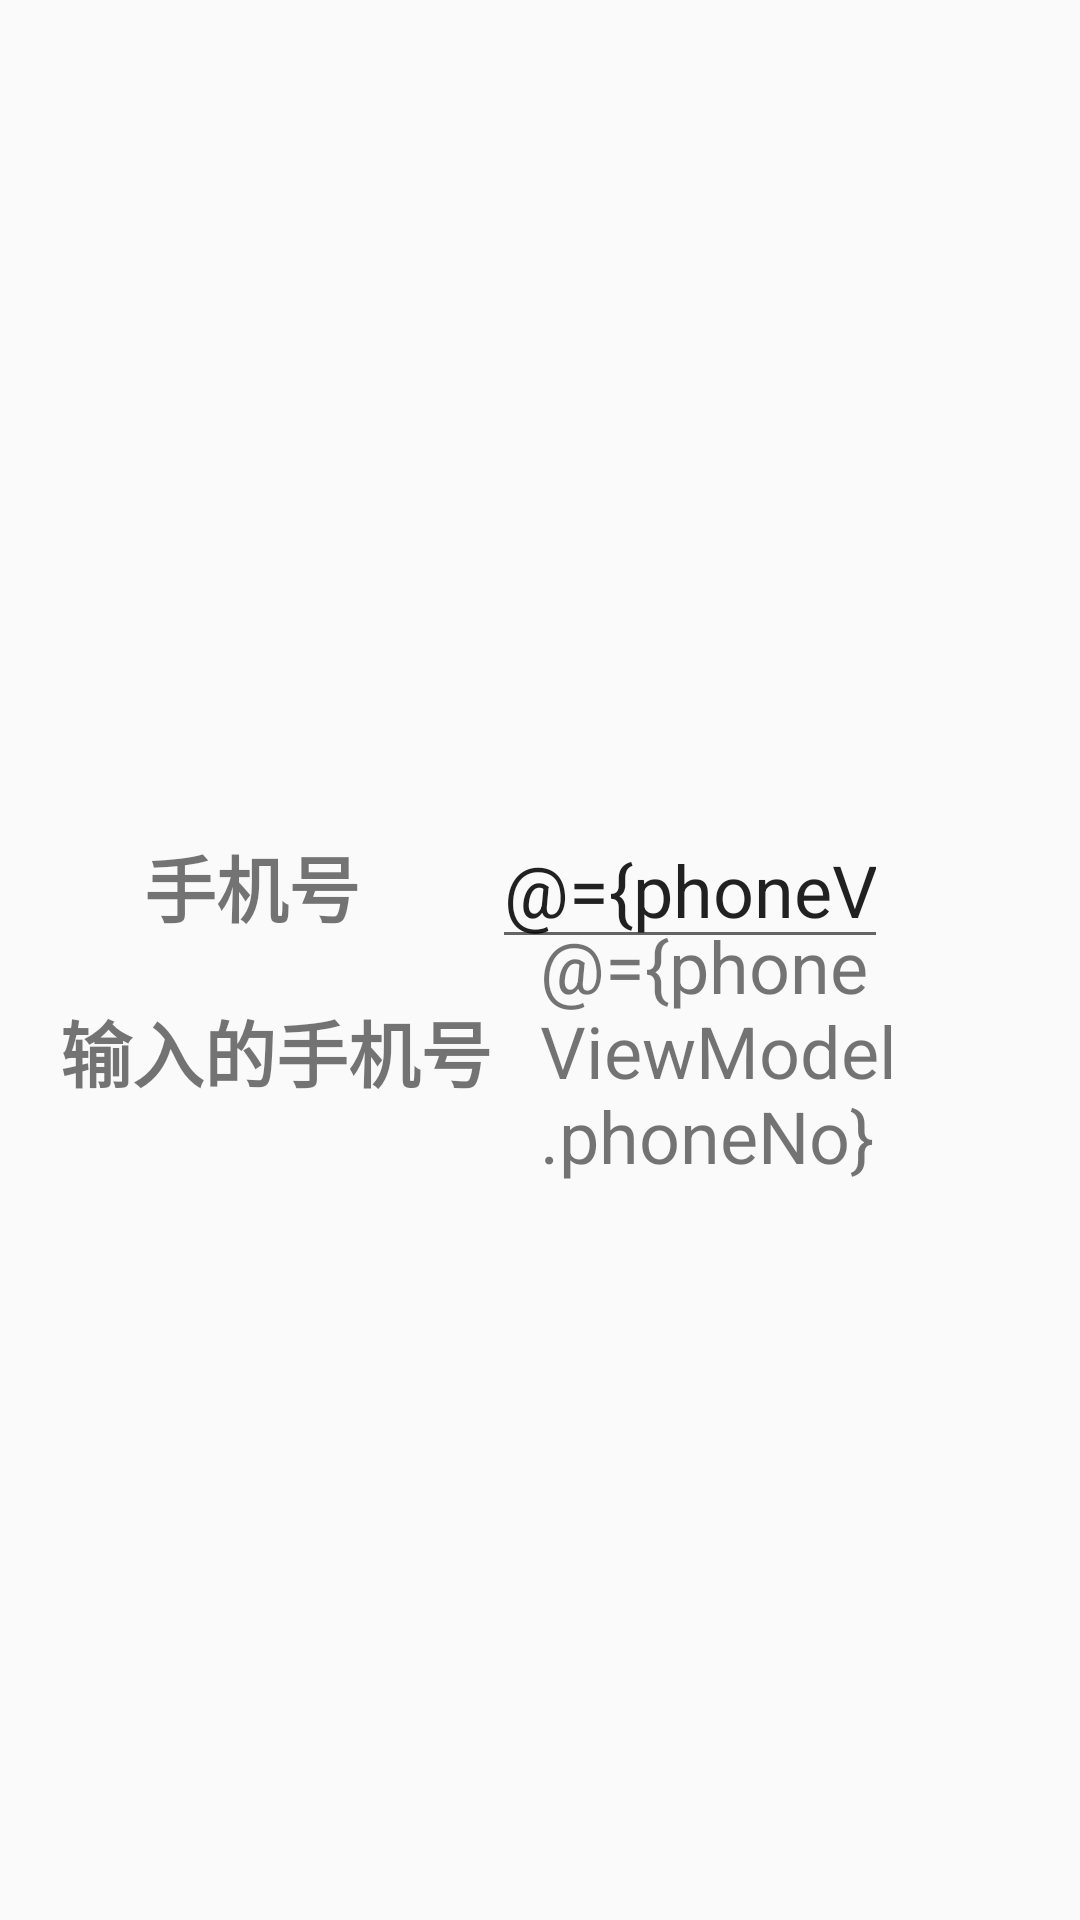

Here is an Android app screen rendered from its layout file. Give the layout XML and the strings, colors and styles it references.
<!-- AndroidManifest.xml: application theme Theme.AppCompat.DayNight.NoActionBar -->
<!-- res/layout/activity_phone_number_input.xml -->
<?xml version="1.0" encoding="utf-8"?>
<layout
    xmlns:android="http://schemas.android.com/apk/res/android"
    xmlns:app="http://schemas.android.com/apk/res-auto"
    xmlns:tools="http://schemas.android.com/tools"
    tools:context=".PhoneNumberInputActivity">

    <data>
        <variable
            name="phoneViewModel"
            type="cn.lancet.viewmodel.PhoneViewModel" />

    </data>

    <androidx.constraintlayout.widget.ConstraintLayout
        android:layout_width="match_parent"
        android:layout_height="match_parent"
        android:fitsSystemWindows="true"
        android:padding="20dp">

        <TextView
            android:id="@+id/tv_input_title"
            android:layout_width="wrap_content"
            android:layout_height="wrap_content"
            android:text="手机号"
            android:textStyle="bold"
            android:textSize="24sp"
            app:layout_constraintStart_toStartOf="parent"
            app:layout_constraintTop_toTopOf="parent"
            app:layout_constraintBottom_toBottomOf="parent"
            app:layout_constraintEnd_toStartOf="@id/et_input"
            android:layout_marginBottom="50dp"/>

        <androidx.appcompat.widget.AppCompatEditText
            android:id="@+id/et_input"
            android:layout_width="0dp"
            app:layout_constraintHorizontal_weight="1"
            android:layout_height="wrap_content"
            android:layout_marginHorizontal="16dp"
            android:inputType="phone"
            android:textSize="24sp"
            android:text="@={phoneViewModel.phoneNo}"
            app:layout_constraintEnd_toEndOf="parent"
            app:layout_constraintStart_toEndOf="@id/tv_input_title"
            app:layout_constraintTop_toTopOf="@id/tv_input_title"
            app:layout_constraintBottom_toBottomOf="@id/tv_input_title"/>

        <TextView
            android:id="@+id/tv_show_title"
            android:layout_width="wrap_content"
            android:layout_height="wrap_content"
            android:layout_marginTop="20dp"
            android:text="输入的手机号"
            android:textStyle="bold"
            android:textSize="24sp"
            app:layout_constraintStart_toStartOf="parent"
            app:layout_constraintTop_toBottomOf="@id/tv_input_title"
            app:layout_constraintEnd_toStartOf="@id/et_input"/>

        <androidx.appcompat.widget.AppCompatTextView
            android:id="@+id/tv_show_content"
            android:layout_width="0dp"
            app:layout_constraintHorizontal_weight="1"
            android:layout_height="wrap_content"
            android:layout_marginHorizontal="16dp"
            android:textSize="24sp"
            android:text="@={phoneViewModel.phoneNo}"
            app:layout_constraintEnd_toEndOf="parent"
            app:layout_constraintStart_toEndOf="@id/tv_show_title"
            app:layout_constraintTop_toTopOf="@id/tv_show_title"
            app:layout_constraintBottom_toBottomOf="@id/tv_show_title"/>


    </androidx.constraintlayout.widget.ConstraintLayout>


</layout>
<!-- resources referenced by this layout -->
<resources>

</resources>
